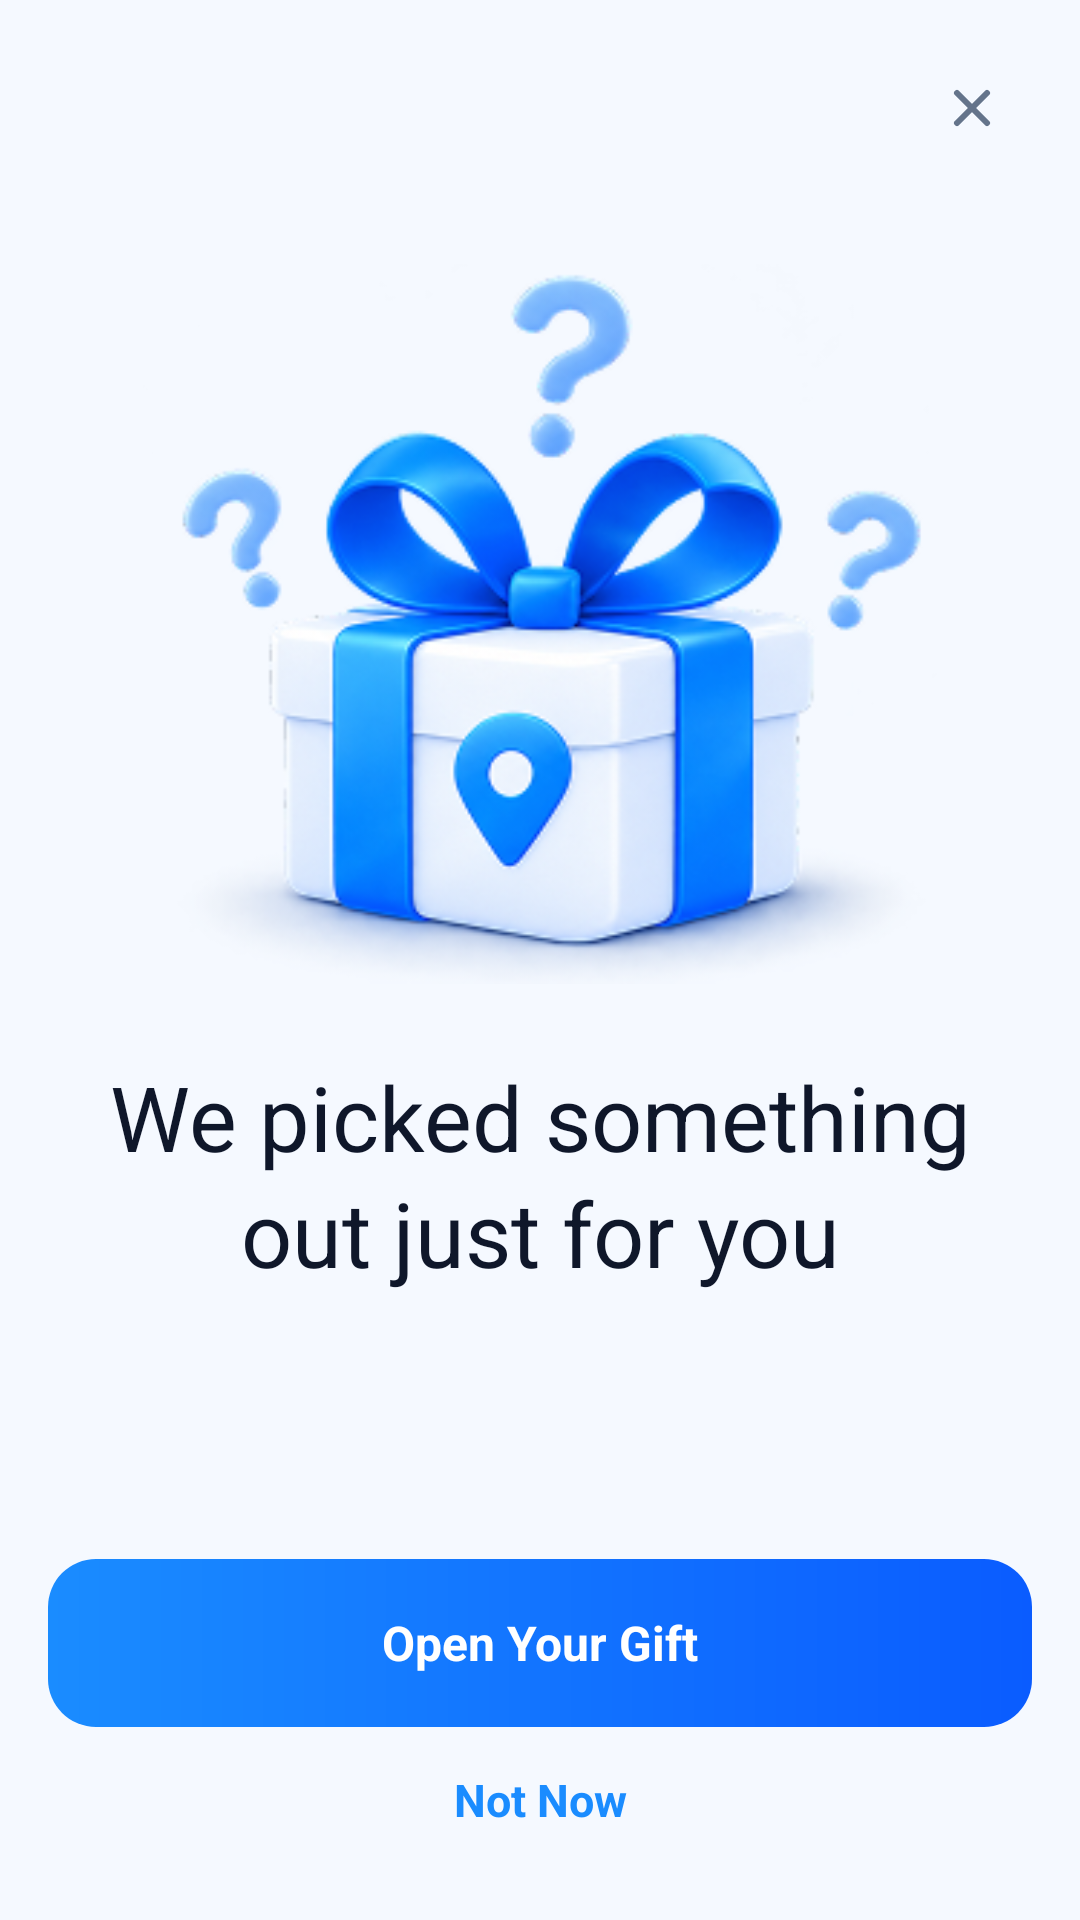

Reconstruct the res/layout file that produces this screen, plus the resources it refers to.
<!-- AndroidManifest.xml: application theme Theme.Gps_explorer -->
<!-- res/layout/activity_gift.xml -->
<?xml version="1.0" encoding="utf-8"?>
<ScrollView xmlns:android="http://schemas.android.com/apk/res/android"
    android:id="@+id/root"
    android:layout_width="match_parent"
    android:layout_height="match_parent"
    android:background="@color/screen_bg"
    android:fillViewport="true"
    android:overScrollMode="never">

    <LinearLayout
        android:layout_width="match_parent"
        android:layout_height="match_parent"
        android:orientation="vertical"
        android:paddingHorizontal="16dp">

        
        <FrameLayout
            android:layout_width="match_parent"
            android:layout_height="56dp"
            android:layout_marginTop="8dp">

            <ImageButton
                android:id="@+id/btnClose"
                android:layout_width="40dp"
                android:layout_height="40dp"
                android:layout_gravity="end|center_vertical"
                android:background="@drawable/bg_circle_white"
                android:contentDescription="Close"
                android:elevation="2dp"
                android:src="@drawable/ic_close" />
        </FrameLayout>

        <ImageView
            android:id="@+id/ivGift"
            android:layout_width="match_parent"
            android:layout_height="240dp"
            android:layout_marginTop="24dp"
            android:importantForAccessibility="no"
            android:scaleType="fitCenter"
            android:src="@drawable/ic_gift" />

        <TextView
            android:id="@+id/tvTitle"
            android:layout_width="match_parent"
            android:layout_height="wrap_content"
            android:layout_marginHorizontal="8dp"
            android:layout_marginTop="24dp"
            android:gravity="center"
            android:text="We picked something out just for you"
            android:textColor="@color/screen_text"
            android:textSize="30sp"
            android:lineHeight="38.83dp"
            android:textFontWeight="700"
            android:textStyle="bold" />

        
        <View
            android:layout_width="match_parent"
            android:layout_height="0dp"
            android:layout_weight="1" />

        <TextView
            android:id="@+id/btnOpen"
            android:layout_width="match_parent"
            android:layout_height="56dp"
            android:layout_marginTop="24dp"
            android:background="@drawable/bg_btn_primary"
            android:clickable="true"
            android:focusable="true"
            android:foreground="?attr/selectableItemBackground"
            android:gravity="center"
            android:text="Open Your Gift"
            android:textColor="#FFFFFF"
            android:textSize="16sp"
            android:textStyle="bold" />

        <TextView
            android:id="@+id/btnNotNow"
            android:layout_width="match_parent"
            android:layout_height="wrap_content"
            android:layout_marginBottom="16dp"
            android:background="?attr/selectableItemBackground"
            android:gravity="center"
            android:paddingVertical="14dp"
            android:text="Not Now"
            android:textColor="@color/screen_primary"
            android:textSize="15sp"
            android:textStyle="bold" />
    </LinearLayout>
</ScrollView>
<!-- resources referenced by this layout -->
<resources>
  <color name="screen_bg">#F5F9FF</color>
  <color name="screen_primary">#1A8CFF</color>
  <color name="screen_text">#0F172A</color>
  <!-- drawable bg_btn_primary (drawable) -->
  <?xml version="1.0" encoding="utf-8"?>
  <shape xmlns:android="http://schemas.android.com/apk/res/android" android:shape="rectangle">
      <gradient
          android:angle="0"
          android:endColor="@color/screen_primary_dark"
          android:startColor="@color/screen_primary" />
      <corners android:radius="16dp" />
  </shape>
  <!-- drawable ic_close (drawable) -->
  <?xml version="1.0" encoding="utf-8"?>
  <vector xmlns:android="http://schemas.android.com/apk/res/android"
      android:width="24dp"
      android:height="24dp"
      android:viewportWidth="24"
      android:viewportHeight="24">
      <path
          android:fillColor="#00000000"
          android:pathData="M7,7L17,17M17,7L7,17"
          android:strokeColor="#64748B"
          android:strokeLineCap="round"
          android:strokeWidth="2" />
  </vector>
  <!-- drawable ic_gift: png bitmap (drawable, 70969 bytes) -->
  <style name="Theme.Gps_explorer" parent="Base.Theme.Gps_explorer" />
  <color name="screen_primary_dark">#0A5CFF</color>
  <style name="Base.Theme.Gps_explorer" parent="Theme.Material3.Light.NoActionBar">
          <item name="android:windowBackground">@color/screen_bg</item>
      </style>
</resources>
